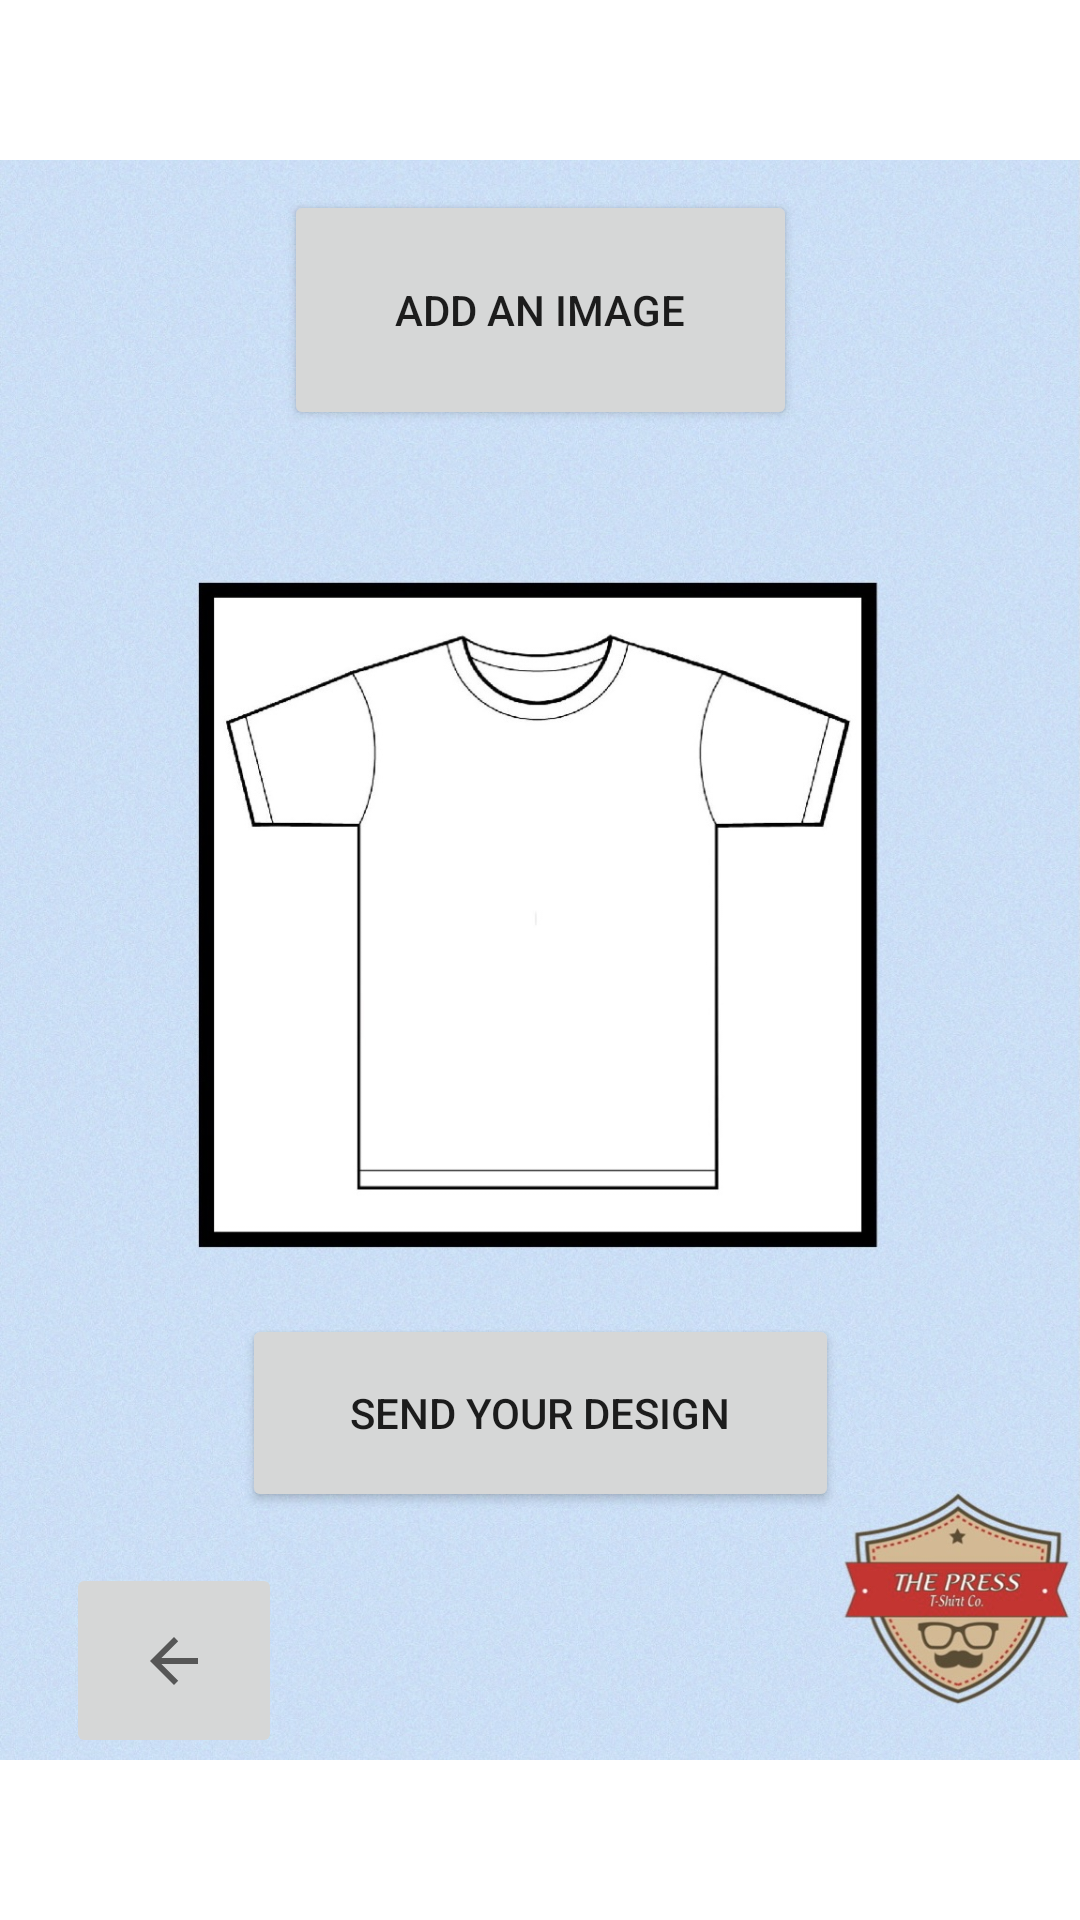

This screen was rendered from an Android layout file. Write that file and the resources it references.
<!-- AndroidManifest.xml: application theme Theme.ThePressGarmentCreator -->
<!-- res/layout/activity_totebag.xml -->
<?xml version="1.0" encoding="utf-8"?>
<androidx.constraintlayout.widget.ConstraintLayout
    xmlns:android="http://schemas.android.com/apk/res/android"
    xmlns:app="http://schemas.android.com/apk/res-auto"
    xmlns:tools="http://schemas.android.com/tools"
    android:layout_width="match_parent"
    android:layout_height="match_parent">

    <ImageView
        android:id="@+id/imageView"
        android:layout_width="wrap_content"
        android:layout_height="wrap_content"
        android:src="@drawable/tshirt_background"
        app:layout_constraintBottom_toBottomOf="parent"
        app:layout_constraintEnd_toEndOf="parent"
        app:layout_constraintHorizontal_bias="1.0"
        app:layout_constraintStart_toStartOf="parent"
        app:layout_constraintTop_toTopOf="parent"
        app:layout_constraintVertical_bias="1.0" />

    <Button
        android:id="@+id/next_send"
        android:layout_width="199dp"
        android:layout_height="66dp"
        android:layout_marginBottom="136dp"
        android:text="Send your Design"
        app:layout_constraintBottom_toBottomOf="parent"
        app:layout_constraintEnd_toEndOf="parent"
        app:layout_constraintStart_toStartOf="parent" />

    <Button
        android:id="@+id/add_image"
        android:layout_width="171dp"
        android:layout_height="80dp"
        android:text="Add an Image"
        app:layout_constraintBottom_toTopOf="@+id/next_send"
        app:layout_constraintEnd_toEndOf="parent"
        app:layout_constraintStart_toStartOf="parent"
        app:layout_constraintTop_toTopOf="@+id/imageView"
        app:layout_constraintVertical_bias="0.177" />

    <ImageButton
        android:id="@+id/imageButton2"
        android:layout_width="72dp"
        android:layout_height="65dp"
        app:layout_constraintBottom_toBottomOf="parent"
        app:layout_constraintEnd_toEndOf="parent"
        app:layout_constraintHorizontal_bias="0.076"
        app:layout_constraintStart_toStartOf="parent"
        app:layout_constraintTop_toBottomOf="@+id/next_send"
        app:layout_constraintVertical_bias="0.239"
        app:srcCompat="?attr/actionModeCloseDrawable" />


</androidx.constraintlayout.widget.ConstraintLayout>
<!-- resources referenced by this layout -->
<resources>
  <!-- drawable tshirt_background: png bitmap (drawable-v24, 484937 bytes) -->
  <style name="Theme.ThePressGarmentCreator" parent="Theme.MaterialComponents.DayNight.DarkActionBar">
          
          <item name="colorPrimary">@color/purple_500</item>
          <item name="colorPrimaryVariant">@color/purple_700</item>
          <item name="colorOnPrimary">@color/white</item>
          
          <item name="colorSecondary">@color/teal_200</item>
          <item name="colorSecondaryVariant">@color/teal_700</item>
          <item name="colorOnSecondary">@color/black</item>
          
          <item name="android:statusBarColor" tools:targetApi="l">?attr/colorPrimaryVariant</item>
          
      </style>
  <!-- not gathered from this repository: default colours our renderer supplied (Android Studio template values) -->
  <color name="purple_500">#FF6200EE</color>
  <color name="purple_700">#FF3700B3</color>
  <color name="teal_200">#FF03DAC5</color>
  <color name="teal_700">#FF018786</color>
  <color name="black">#FF000000</color>
  <color name="white">#FFFFFFFF</color>
</resources>
